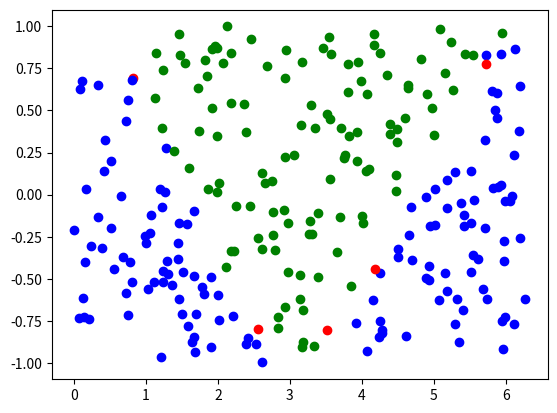

Write the Python code that produced this figure.
import numpy as np
import math
import matplotlib.pyplot as plt
import random


# Fonction d'activation (Sigmoid)
def sigmoid(x):
    return 1 / (1 + np.exp(-x))

def sigmoid_derivative(x):
    return sigmoid(x) * (1 - sigmoid(x))

def mse(y, d):
    return 0.5 * np.mean((y - d)**2)

def mse_prime(y, d):
    N = y.shape[0]
    return (y - d) / N  




# Generation de un point (un échantillon)
def one_sample():
    x = np.array( [ 2.0*3.141592*np.random.ranf(), 2.0*np.random.ranf()-1 ])
    if (math.cos(x[0]) < x[1]):
        y = np.array([ 0, 1])
    else:
        y = np.array([1, 0])
    return x,y


def next_batch(n):
    x = np.zeros( shape=(n,2), dtype=np.float32)
    y = np.zeros( shape=(n,2), dtype=np.int32)
    for i in range(0, n):
        x[i],y[i] = one_sample()
    return x,y


def display(X, Y, pred=None):
    for i in range(X.shape[0]):
        if ( pred is not None and np.argmax(Y[i])!= np.argmax(pred[i]) ):
            plt.plot( X[i,0], X[i,1], 'ro', color='red')
        else:
            if (np.argmax(Y[i])==1):
                plt.plot(X[i, 0], X[i, 1], 'ro', color='green')
            else:
                plt.plot(X[i, 0], X[i, 1], 'ro', color='blue')
    plt.show()

x_data,d_data = next_batch(128)
display(x_data, d_data)


# Initialisation des poids et biais
input_layer_neurons = x_data.shape[1]  # Nombre de caractéristiques d'entrée
hidden_layer_neurons = 8  # Nombre de neurones dans la couche cachée
output_neurons = 2  # Nombre de neurones de sortie

# Poids et biais
W1 = np.random.uniform(size=(input_layer_neurons, hidden_layer_neurons))
b1 = np.random.uniform(size=(1, hidden_layer_neurons))
W2 = np.random.uniform(size=(hidden_layer_neurons, output_neurons))
b2 = np.random.uniform(size=(1, output_neurons))

# Paramètres d'apprentissage
learning_rate = 0.1
epochs = 10000

# Entraînement du réseau
for epoch in range(epochs):
    x_data, d_data = next_batch(128)

    # Propagation avant
    a1 = np.dot(x_data, W1) + b1
    h1 = sigmoid(a1)
    
    a2 = np.dot(h1, W2) + b2
    h2 = sigmoid(a2)
    predicted_output = h2
    
    loss = mse(predicted_output, d_data)        # ne sert que pour affichage

    # Rétropropagation
    # étage 2
    delta2 = mse_prime(predicted_output, d_data,) * sigmoid_derivative(a2)
    dw2 = h1.T.dot(delta2) 
    db2 = np.sum(delta2, axis=0, keepdims=True)

    # étage 1
    delta1 = delta2.dot(W2.T) * sigmoid_derivative(a1)
    dw1 = x_data.T.dot(delta1)
    db1 = np.sum(delta1, axis=0, keepdims=True)

    # Mise à jour des poids et biais
    W2 -= dw2 * learning_rate
    b2 -= db2 * learning_rate
    W1 -= dw1 * learning_rate
    b1 -= db1 * learning_rate

    if epoch % 500 == 0:
        print(f"Epoch {epoch}, Loss: {loss:.6f}")

# Affichage des résultats
print("Poids après entraînement :")
print("W1 :", W1)
print("W2 :", W2)
print("Biais après entraînement :")
print("b1 :", b1)
print("b2 :", b2)

print("Sortie prédite ==> display")
# nouveau batch pour test
x_data, d_data = next_batch(128)
# Propagation avant
a1 = np.dot(x_data, W1) + b1
h1 = sigmoid(a1)
a2 = np.dot(h1, W2) + b2
h2 = sigmoid(a2)
display(x_data, d_data, pred=h2)
for i in range(len(h2)):
    print("Entrée :", x_data[i], "Sortie prédite :", h2[i], "Sortie attendue :", d_data[i])
    

# for i in range(5):
#     X,Y = next_batch(128)

